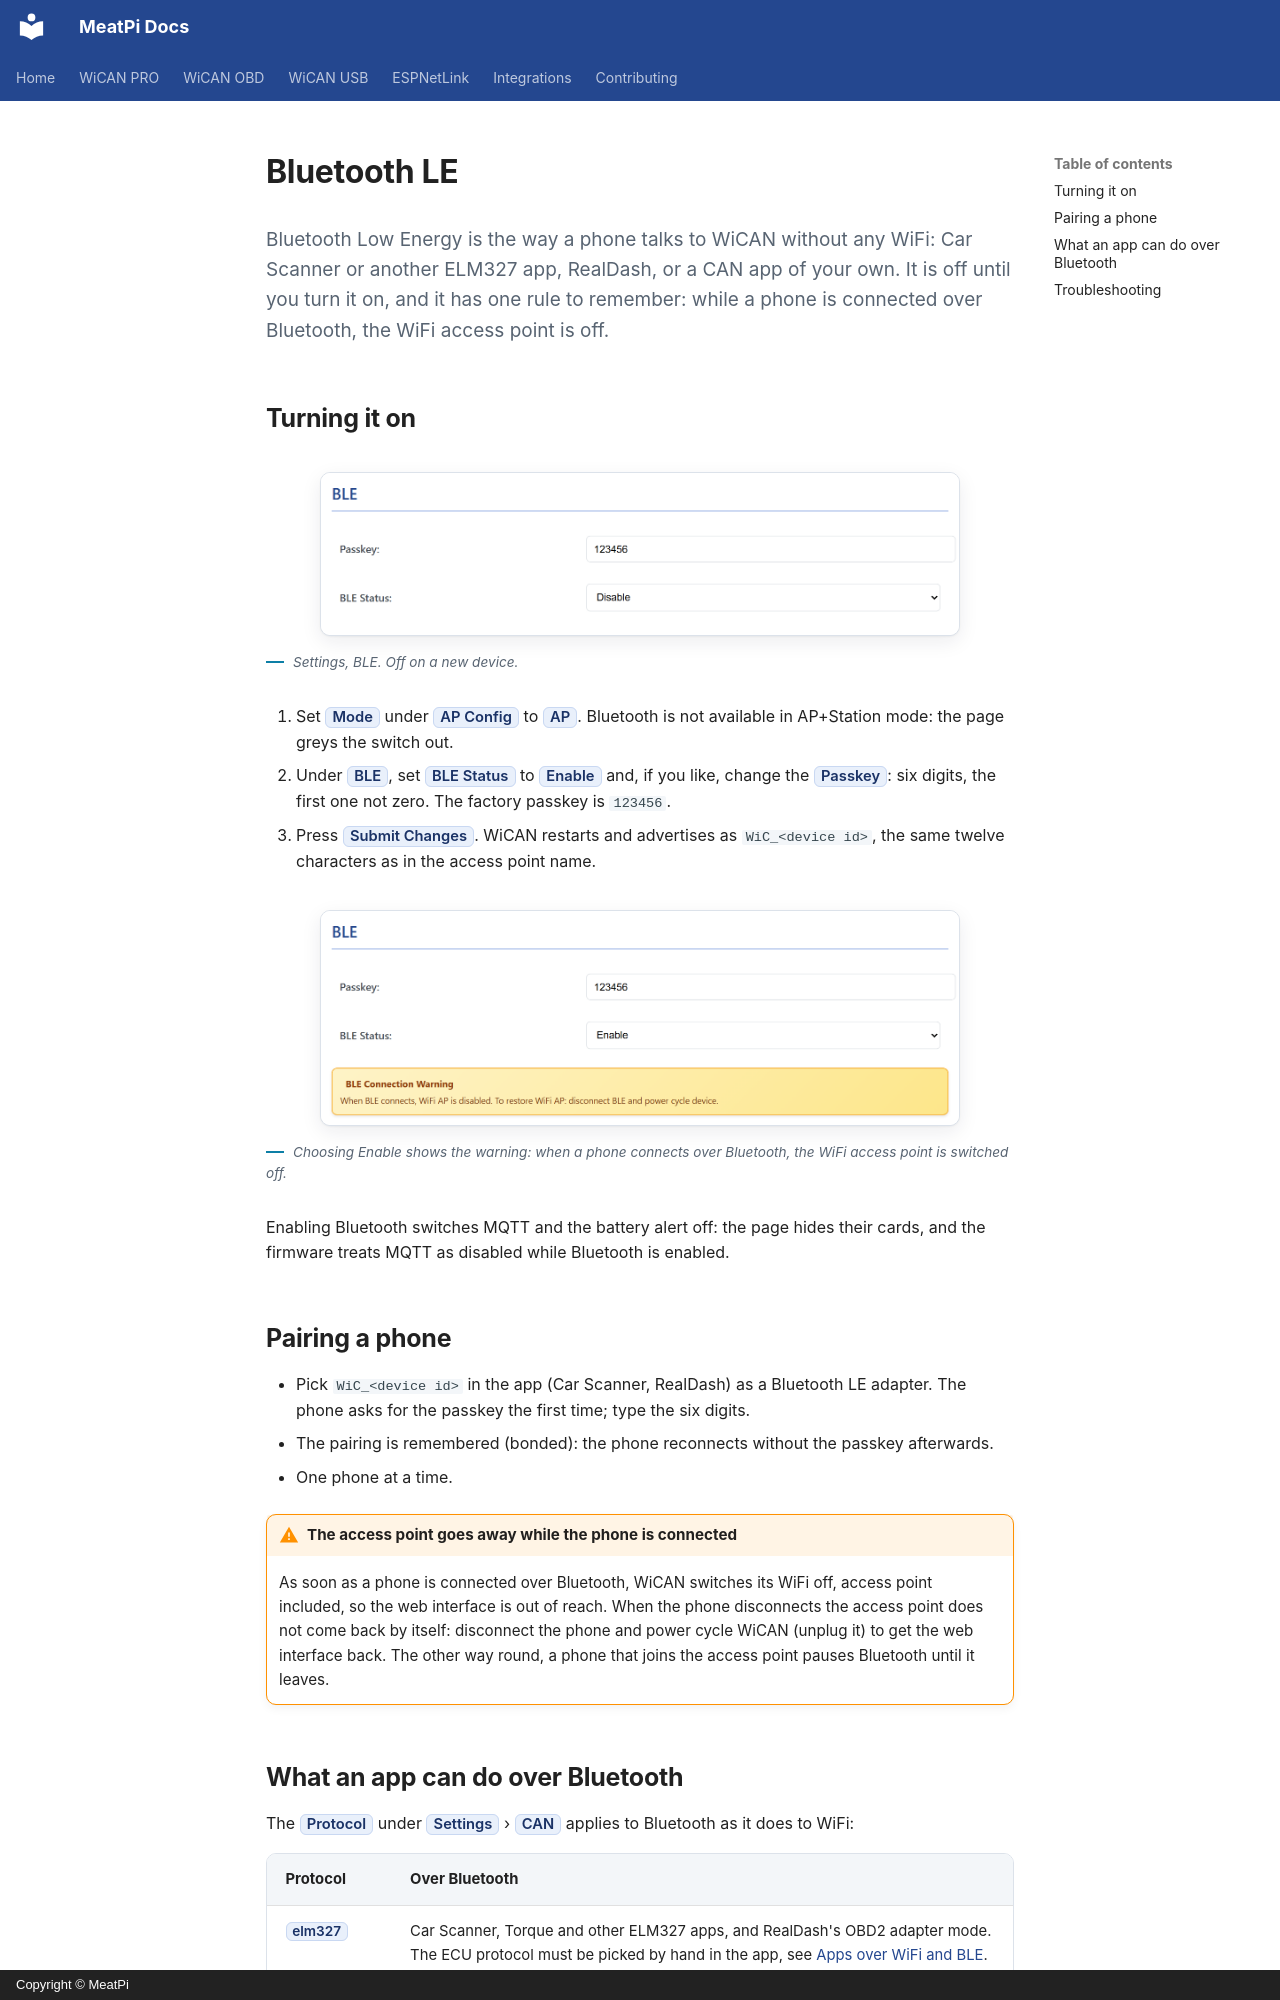

repository: meatpiHQ/meatpi-docs · page: shared/wican/bluetooth/index.html · generator: mkdocs · copyright: Copyright © MeatPi

# Bluetooth LE

<p class="lead">Bluetooth Low Energy is the way a phone talks to WiCAN without any WiFi: Car Scanner or another ELM327 app, RealDash, or a CAN app of your own. It is off until you turn it on, and it has one rule to remember: while a phone is connected over Bluetooth, the WiFi access point is off.</p>

## Turning it on

<figure class="shot" markdown>
![The BLE card with Passkey 123456 and BLE Status](../../shared/wican/img/chapters/04-settings-ble.png){ width="640" }
<figcaption>Settings, BLE. Off on a new device.</figcaption>
</figure>

1. Set ==Mode== under ==AP Config== to ==AP==. Bluetooth is not available in AP+Station mode: the page greys the switch out.
2. Under ==BLE==, set ==BLE Status== to ==Enable== and, if you like, change the ==Passkey==: six digits, the first one not zero. The factory passkey is `123456`.
3. Press ==Submit Changes==. WiCAN restarts and advertises as `WiC_<device id>`, the same twelve characters as in the access point name.

<figure class="shot" markdown>
![The BLE card with BLE Status Enable and the yellow BLE Connection Warning below it](../../shared/wican/img/chapters/05-settings-ble-warning.png){ width="640" }
<figcaption>Choosing Enable shows the warning: when a phone connects over Bluetooth, the WiFi access point is switched off.</figcaption>
</figure>

Enabling Bluetooth switches MQTT and the battery alert off: the page hides their cards, and the firmware treats MQTT as disabled while Bluetooth is enabled.

## Pairing a phone

- Pick `WiC_<device id>` in the app (Car Scanner, RealDash) as a Bluetooth LE adapter. The phone asks for the passkey the first time; type the six digits.
- The pairing is remembered (bonded): the phone reconnects without the passkey afterwards.
- One phone at a time.

!!! warning "The access point goes away while the phone is connected"
    As soon as a phone is connected over Bluetooth, WiCAN switches its WiFi off, access point included, so the web interface is out of reach. When the phone disconnects the access point does not come back by itself: disconnect the phone and power cycle WiCAN (unplug it) to get the web interface back. The other way round, a phone that joins the access point pauses Bluetooth until it leaves.
